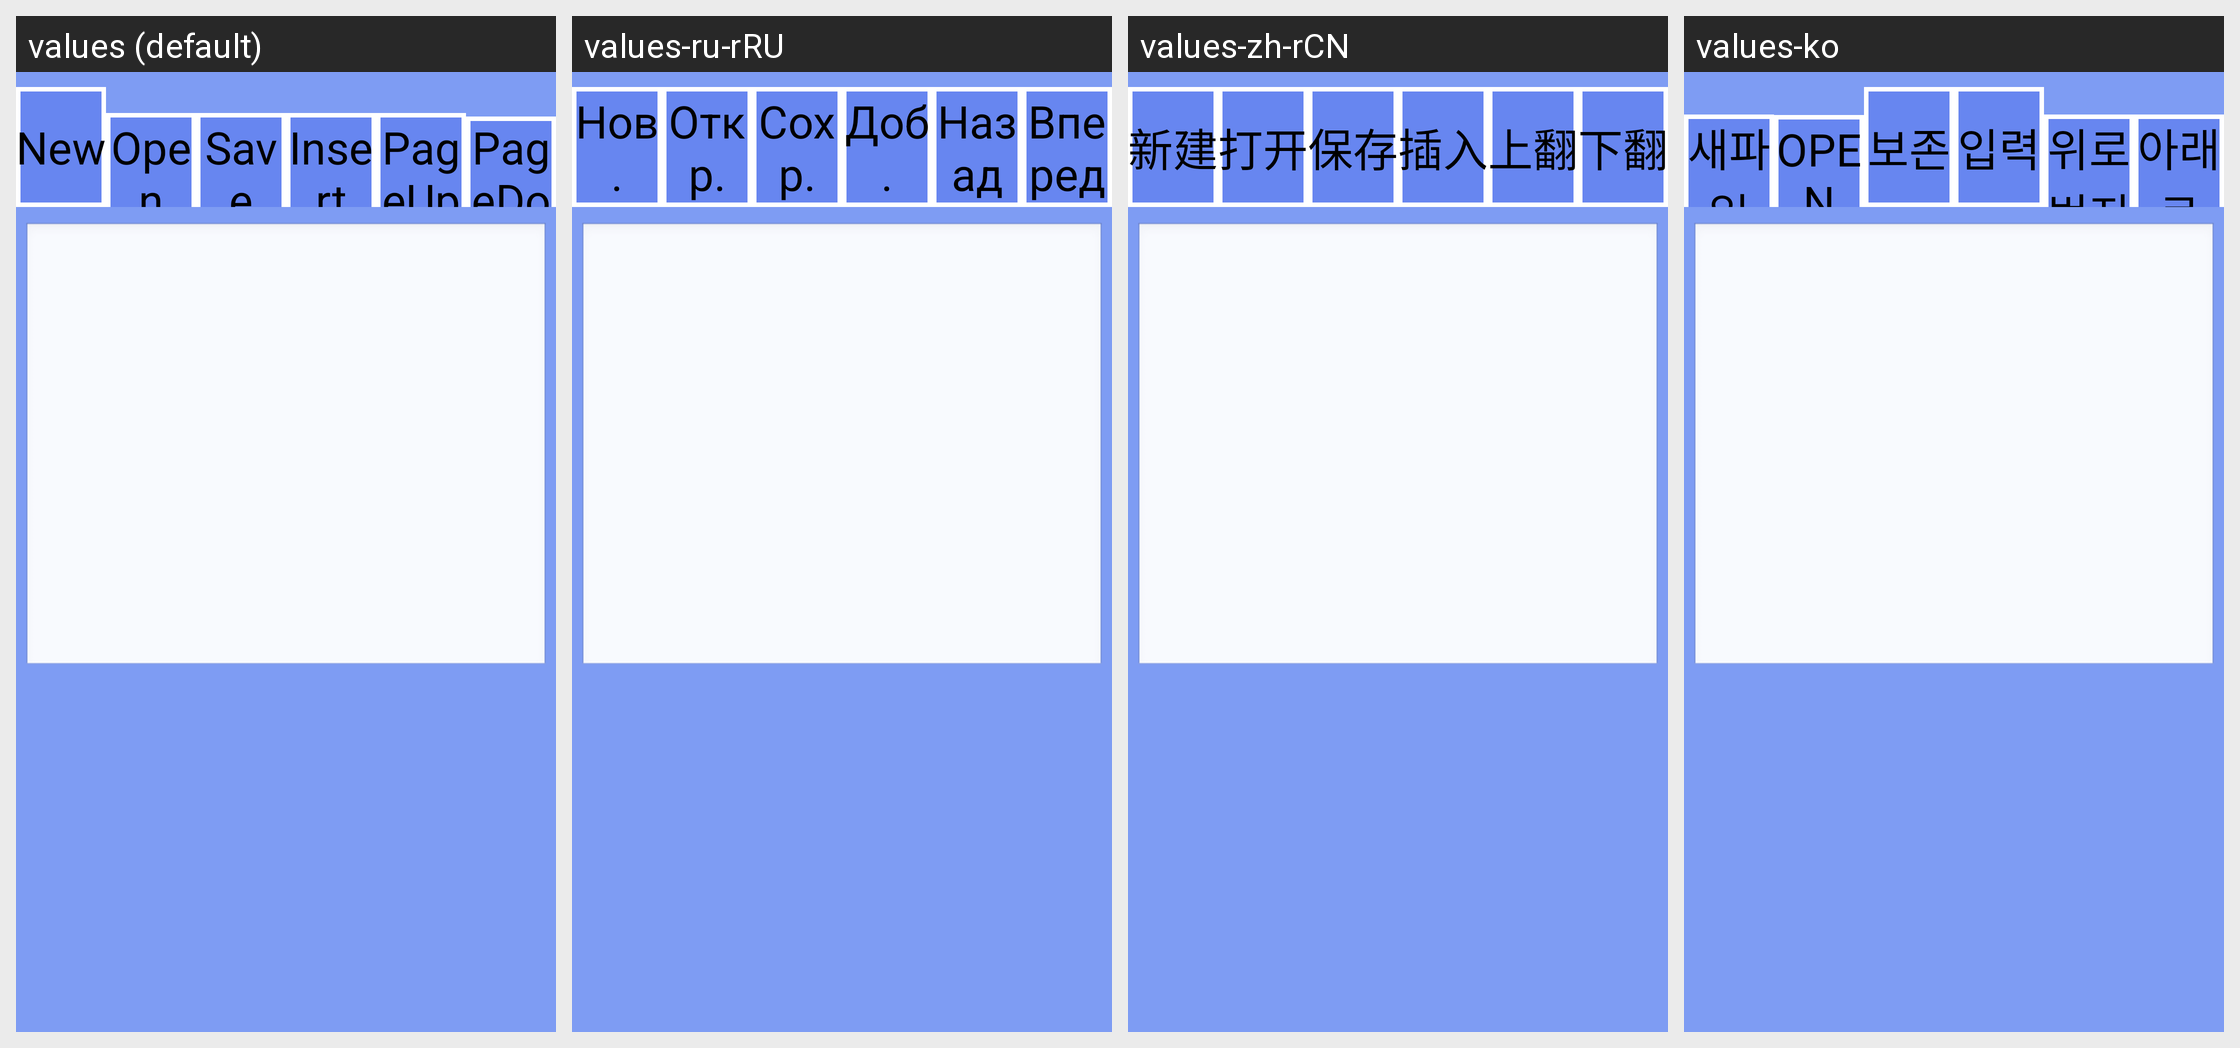

Translations of the strings shown on this Android screen, per locale in the grid:
Android screen res/layout/edit_frame.xml rendered under 4 locales, left to right: values (default), values-ru-rRU, values-zh-rCN, values-ko. Device: Nexus 5 (rendered at 1080×1920; each locale shown at half size, 540×960, under a caption strip naming it); theme android:Theme.NoTitleBar.Fullscreen.
Other locales in the repository, not shown: values-cs-rCZ, values-de, values-es, values-fr, values-it, values-it-rIT, values-ja, values-pt-rBR, values-pt-rPT, values-tr, values-zh, values-zh-rTW.
Strings drawn on this screen, with the default value and each locale's value (text and hints the layout hard-codes, and strings that could not be matched under every locale, appear in the picture but are not listed):

str_btn_new
  values: New
  values-ru-rRU: Нов.
  values-zh-rCN: 新建
  values-ko: 새파일

str_btn_open
  values: Open
  values-ru-rRU: Откр.
  values-zh-rCN: 打开
  values-ko: OPEN

str_btn_save
  values: Save
  values-ru-rRU: Сохр.
  values-zh-rCN: 保存
  values-ko: 보존

str_edit_btn_insert
  values: Insert
  values-ru-rRU: Доб.
  values-zh-rCN: 插入
  values-ko: 입력

str_page_prev
  values: PageUp
  values-ru-rRU: Назад
  values-zh-rCN: 上翻
  values-ko: 위로 번지기

str_page_next
  values: PageDown
  values-ru-rRU: Вперед
  values-zh-rCN: 下翻
  values-ko: 아래로 번지기
